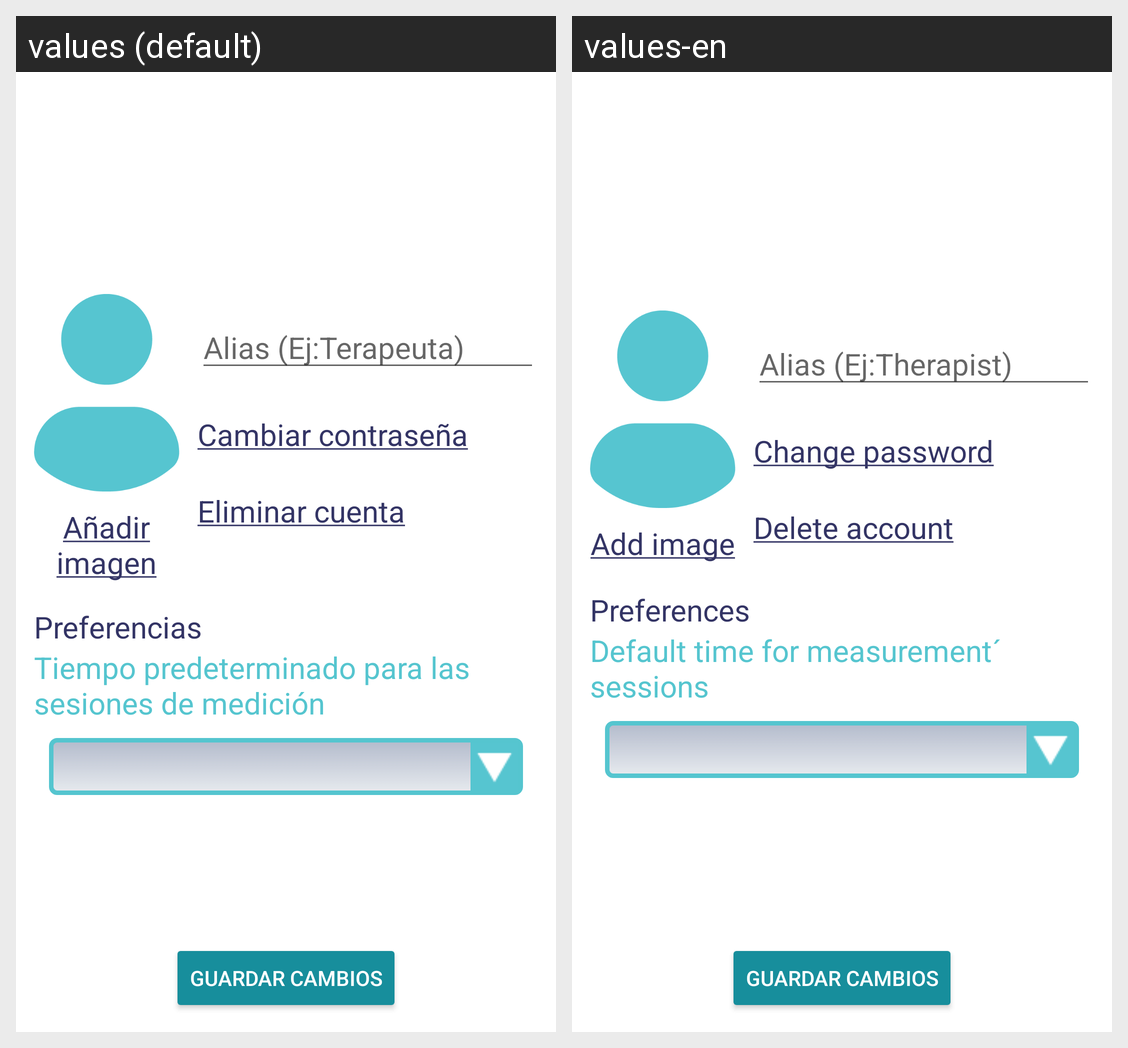

The Android screen above is rendered under two locales of the same app. Produce the string resources it draws, with the default and per-locale values.
Android screen res/layout/fragment_perfil.xml rendered under 2 locales, left to right: values (default), values-en. Device: Nexus 5 (rendered at 1080×1920; each locale shown at half size, 540×960, under a caption strip naming it); theme AppTheme.
Strings drawn on this screen, with the default value and each locale's value (text and hints the layout hard-codes, and strings that could not be matched under every locale, appear in the picture but are not listed):

anadirImagen
  values: Añadir imagen
  values-en: Add image

alias
  values: Alias (Ej:Terapeuta)
  values-en: Alias (Ej:Therapist)

cambiar_password
  values: Cambiar contraseña
  values-en: Change password

eliminar_cuenta
  values: Eliminar cuenta
  values-en: Delete account

preferencias
  values: Preferencias
  values-en: Preferences

tiempo_sesiones
  values: Tiempo predeterminado para las sesiones de medición
  values-en: Default time for measurement´ sessions
